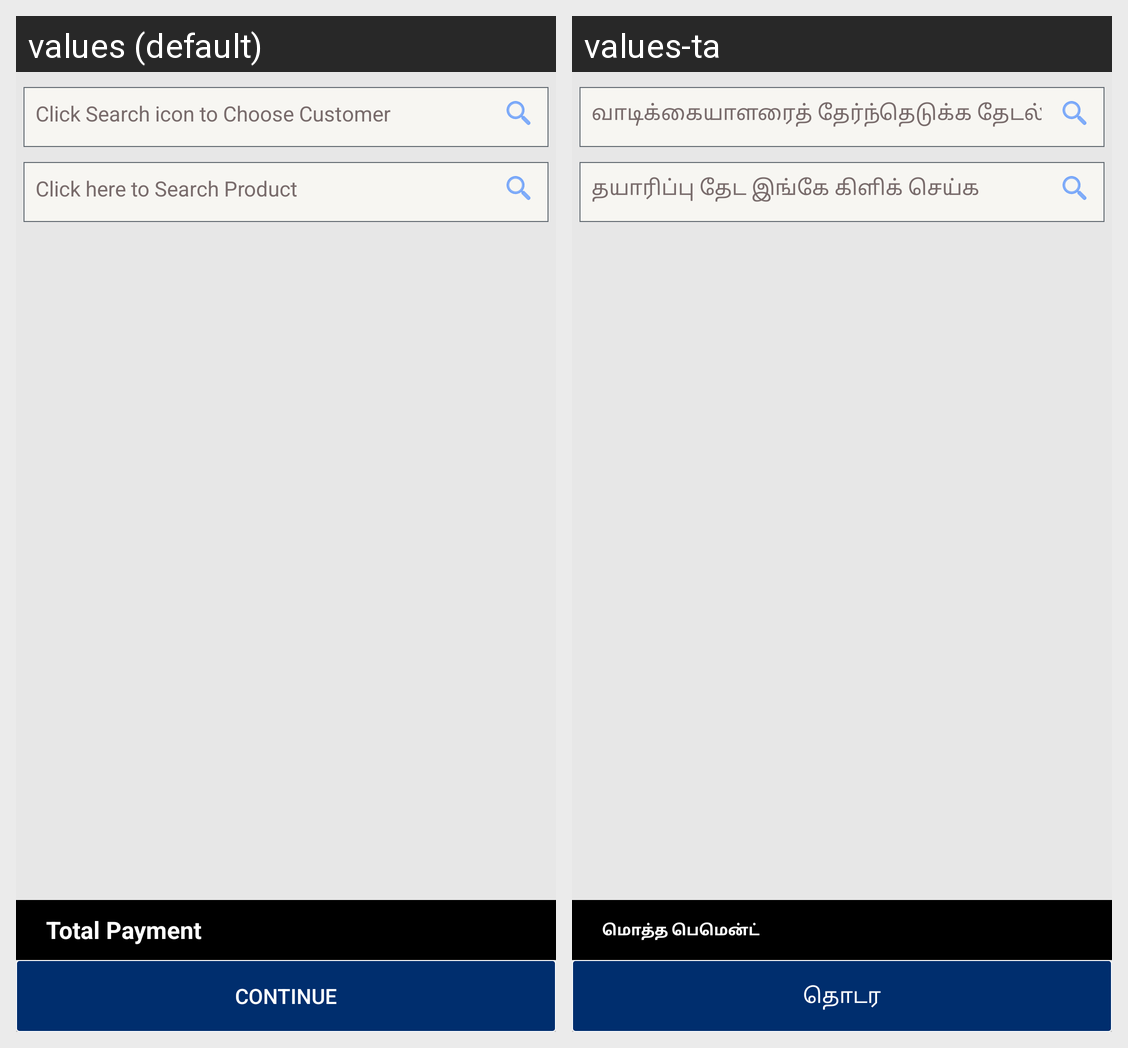

Locale-by-locale string values for the Android screen shown in this grid:
Android screen res/layout/fragment_new_sales.xml rendered under 2 locales, left to right: values (default), values-ta. Device: Nexus 5 (rendered at 1080×1920; each locale shown at half size, 540×960, under a caption strip naming it); theme AppTheme.
Strings drawn on this screen, with the default value and each locale's value (text and hints the layout hard-codes, and strings that could not be matched under every locale, appear in the picture but are not listed):

customer
  values: Click Search icon to Choose Customer
  values-ta: வாடிக்கையாளரைத் தேர்ந்தெடுக்க தேடல் ஐகானைக் கிளிக் செய்க

select_product
  values: Click here to Search Product
  values-ta: தயாரிப்பு தேட இங்கே கிளிக் செய்க

total_pay
  values: Total Payment
  values-ta: மொத்த பெமென்ட்

Continue
  values: Continue
  values-ta: தொடர
